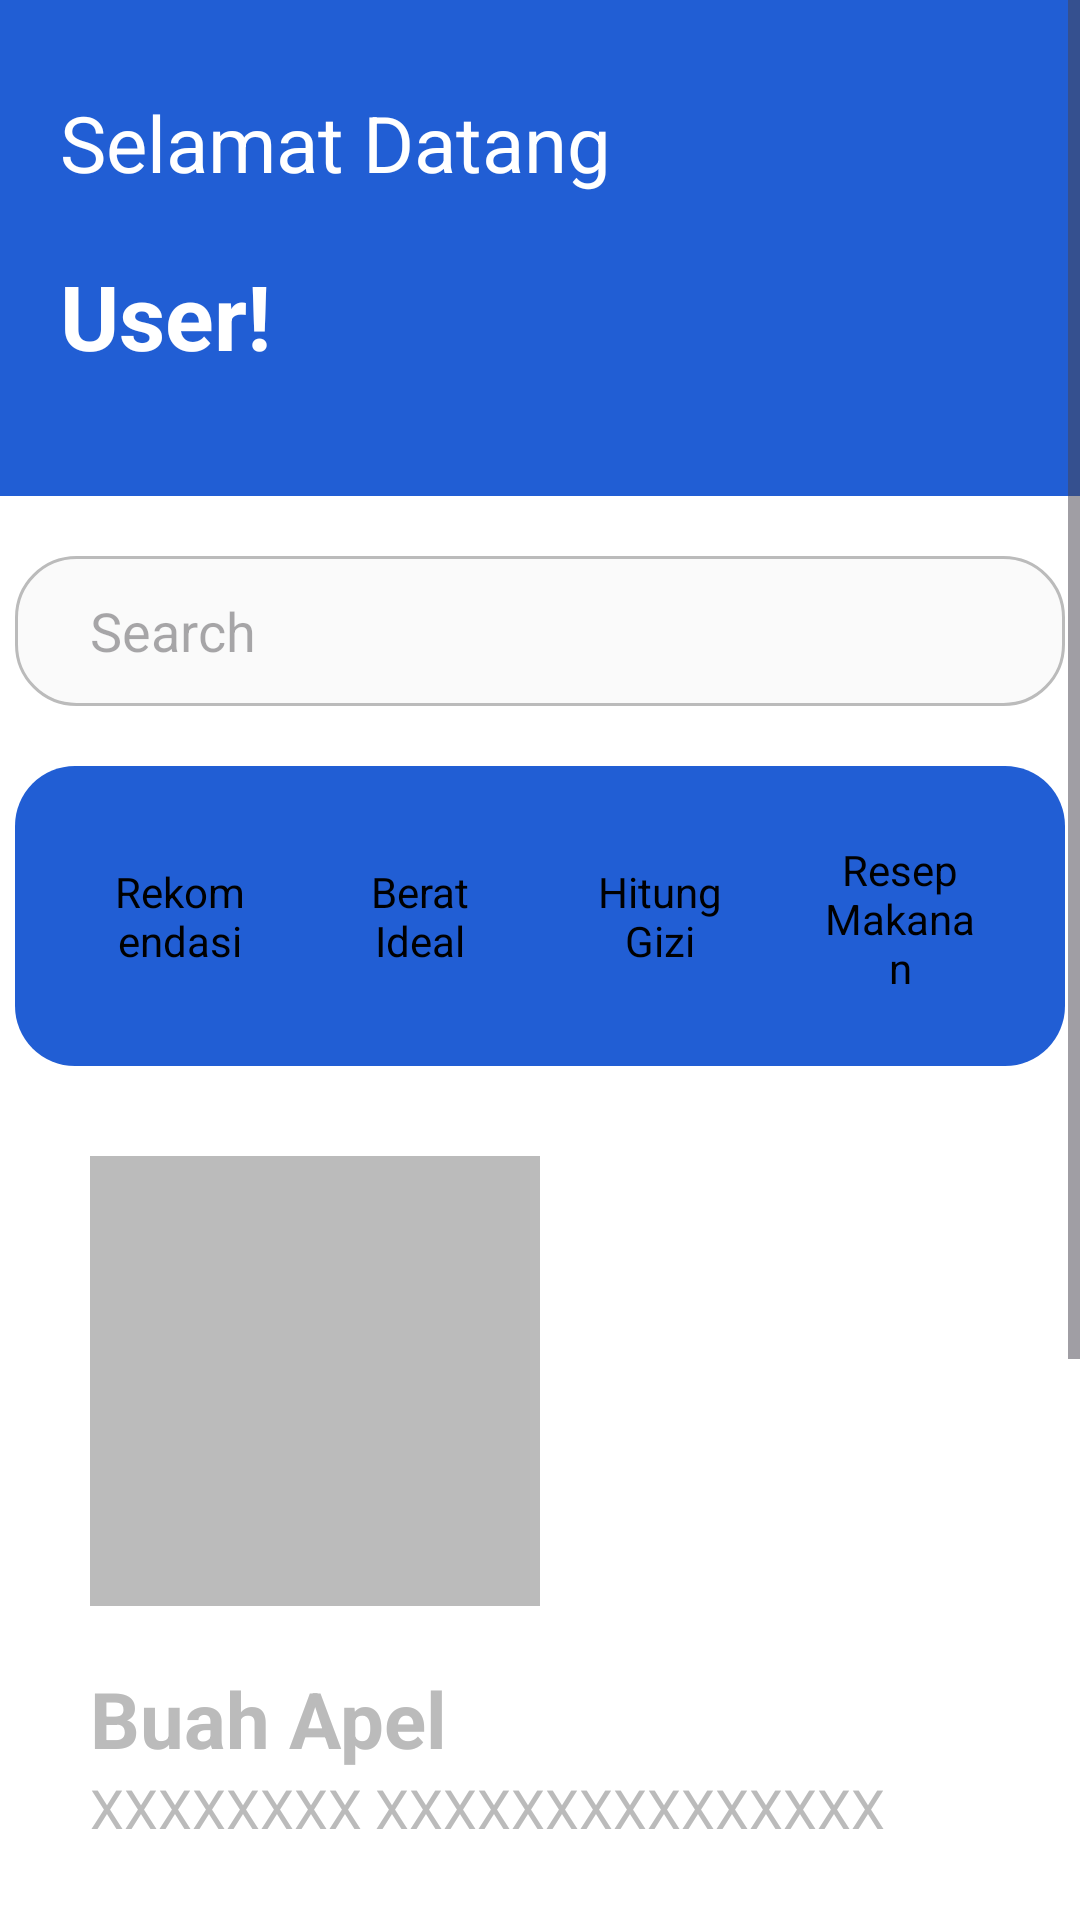

Reconstruct the res/layout file that produces this screen, plus the resources it refers to.
<!-- AndroidManifest.xml: application theme Theme.ProjectMobile8 -->
<!-- res/layout/activity_halaman_utama.xml -->
<?xml version="1.0" encoding="utf-8"?>
<ScrollView xmlns:android="http://schemas.android.com/apk/res/android"
    xmlns:app="http://schemas.android.com/apk/res-auto"
    xmlns:tools="http://schemas.android.com/tools"
    android:layout_width="match_parent"
    android:layout_height="match_parent"
    android:background="@color/white"
    android:orientation="vertical"
    tools:context=".HalamanUtama">

    <RelativeLayout
        android:layout_width="match_parent"
        android:layout_height="match_parent">

        <LinearLayout
            android:id="@+id/linearlayout"
            android:layout_width="match_parent"
            android:layout_height="wrap_content"
            android:background="@color/abu"
            android:orientation="vertical">

            <RelativeLayout
                android:layout_width="wrap_content"
                android:layout_height="wrap_content"
                android:background="@color/biru">

                <TextView
                    android:id="@+id/welcome"
                    android:layout_width="match_parent"
                    android:layout_height="wrap_content"
                    android:text="Selamat Datang"
                    android:textSize="26sp"
                    android:layout_marginTop="30dp"
                    android:layout_marginLeft="20dp"
                    android:textColor="@color/white" />

                <TextView
                    android:id="@+id/namaUser"
                    android:layout_width="wrap_content"
                    android:layout_height="wrap_content"
                    android:text="User!"
                    android:layout_below="@id/welcome"
                    android:layout_marginTop="20dp"
                    android:layout_marginLeft="20dp"
                    android:layout_marginBottom="40dp"
                    android:textSize="30sp"
                    android:textStyle="bold"
                    android:textColor="@color/white" />

                <ImageView
                    android:id="@+id/icUser"
                    android:layout_width="60dp"
                    android:layout_height="60dp"
                    android:src="@drawable/ic_user"
                    android:scaleX="1"
                    android:scaleY="1"
                    android:layout_alignParentEnd="true"
                    android:layout_centerVertical="true"
                    android:layout_marginRight="40dp"
                    app:tint="@color/white"
                    android:onClick="halProfile"/>

            </RelativeLayout>

        </LinearLayout>

        <EditText
            android:id="@+id/cari"
            android:layout_width="350dp"
            android:layout_height="50dp"
            android:hint="Search"
            android:textColor="@color/black"
            android:background="@drawable/cari"
            android:layout_below="@id/linearlayout"
            android:layout_marginTop="20dp"
            android:layout_centerHorizontal="true"
            android:paddingLeft="25dp" />

        <LinearLayout
            android:id="@+id/linearlayout2"
            android:layout_width="350dp"
            android:layout_height="wrap_content"
            android:background="@drawable/relative_layout"
            android:orientation="vertical"
            android:layout_centerHorizontal="true"
            android:layout_below="@id/cari"
            android:layout_marginTop="20dp"
            android:backgroundTint="@color/biru">

            <RelativeLayout
                android:layout_width="wrap_content"
                android:layout_height="wrap_content"
                android:layout_gravity="center"
                android:layout_marginTop="10dp"
                android:layout_marginBottom="10dp">

                <LinearLayout
                    android:id="@+id/linearlayout3"
                    android:layout_width="70dp"
                    android:layout_height="70dp"
                    android:layout_marginStart="5dp"
                    android:layout_marginTop="5dp"
                    android:layout_marginEnd="5dp"
                    android:layout_marginBottom="5dp"
                    android:background="@drawable/linear_layout"
                    android:onClick="halRekomendasi">

                    <TextView
                        android:layout_width="wrap_content"
                        android:layout_height="wrap_content"
                        android:layout_gravity="center"
                        android:layout_margin="10dp"
                        android:text="Rekomendasi"
                        android:textAlignment="center"
                        android:textColor="@color/black"
                        android:textSize="14sp" />

                </LinearLayout>

                <LinearLayout
                    android:id="@+id/linearlayout4"
                    android:layout_width="70dp"
                    android:layout_height="70dp"
                    android:layout_marginStart="5dp"
                    android:layout_marginTop="5dp"
                    android:layout_marginEnd="5dp"
                    android:layout_marginBottom="5dp"
                    android:layout_toEndOf="@id/linearlayout3"
                    android:background="@drawable/linear_layout"
                    android:onClick="halKalkulatorBeratIdeal">

                    <TextView
                        android:layout_width="wrap_content"
                        android:layout_height="wrap_content"
                        android:layout_gravity="center"
                        android:layout_margin="10dp"
                        android:text="Berat Ideal"
                        android:textAlignment="center"
                        android:textColor="@color/black"
                        android:textSize="14sp" />

                </LinearLayout>

                <LinearLayout
                    android:id="@+id/linearlayout5"
                    android:layout_width="70dp"
                    android:layout_height="70dp"
                    android:layout_marginStart="5dp"
                    android:layout_marginTop="5dp"
                    android:layout_marginEnd="5dp"
                    android:layout_marginBottom="5dp"
                    android:layout_toEndOf="@id/linearlayout4"
                    android:background="@drawable/linear_layout"
                    android:onClick="halHitungGizi">

                    <TextView
                        android:layout_width="wrap_content"
                        android:layout_height="wrap_content"
                        android:layout_gravity="center"
                        android:layout_margin="10dp"
                        android:text="Hitung Gizi"
                        android:textAlignment="center"
                        android:textColor="@color/black"
                        android:textSize="14sp" />

                </LinearLayout>

                <LinearLayout
                    android:id="@+id/linearlayout6"
                    android:layout_width="70dp"
                    android:layout_height="70dp"
                    android:layout_marginStart="5dp"
                    android:layout_marginTop="5dp"
                    android:layout_marginEnd="5dp"
                    android:layout_marginBottom="5dp"
                    android:layout_toEndOf="@id/linearlayout5"
                    android:background="@drawable/linear_layout"
                    android:onClick="halResep">

                    <TextView
                        android:layout_width="wrap_content"
                        android:layout_height="wrap_content"
                        android:layout_gravity="center"
                        android:layout_margin="10dp"
                        android:text="Resep Makanan"
                        android:textAlignment="center"
                        android:textColor="@color/black"
                        android:textSize="14sp" />

                </LinearLayout>

            </RelativeLayout>

        </LinearLayout>

        <LinearLayout
            android:id="@+id/linearlayout7"
            android:layout_width="150dp"
            android:layout_height="150dp"
            android:layout_below="@id/linearlayout2"
            android:layout_marginTop="30dp"
            android:layout_marginLeft="30dp"
            android:background="@color/abu"
            android:orientation="vertical"
            android:onClick="halApel"/>

        <TextView
            android:id="@+id/namaBuah1"
            android:layout_width="wrap_content"
            android:layout_height="wrap_content"
            android:text="Buah Apel"
            android:layout_below="@id/linearlayout7"
            android:layout_marginLeft="30dp"
            android:layout_marginTop="20dp"
            android:textSize="26sp"
            android:textStyle="bold"
            android:textColor="@color/abu"/>

        <TextView
            android:id="@+id/keterangan1"
            android:layout_width="wrap_content"
            android:layout_height="wrap_content"
            android:text="XXXXXXXX XXXXXXXXXXXXXXX"
            android:layout_below="@id/namaBuah1"
            android:layout_marginLeft="30dp"
            android:textSize="18sp"
            android:textColor="@color/abu" />

        <LinearLayout
            android:id="@+id/linearlayout8"
            android:layout_width="150dp"
            android:layout_height="150dp"
            android:layout_below="@id/keterangan1"
            android:layout_marginLeft="30dp"
            android:layout_marginTop="30dp"
            android:background="@color/abu"
            android:contentDescription="@string/app_name"
            android:onClick="halApel"
            android:orientation="vertical" />

        <TextView
            android:id="@+id/namaBuah2"
            android:layout_width="wrap_content"
            android:layout_height="wrap_content"
            android:text="Buah Apel"
            android:layout_below="@id/linearlayout8"
            android:layout_marginLeft="30dp"
            android:layout_marginTop="20dp"
            android:textSize="26sp"
            android:textStyle="bold"
            android:textColor="@color/abu"/>

        <TextView
            android:id="@+id/keterangan2"
            android:layout_width="wrap_content"
            android:layout_height="wrap_content"
            android:text="XXXXXXXX XXXXXXXXXXXXXXX"
            android:layout_below="@id/namaBuah2"
            android:layout_marginLeft="30dp"
            android:textSize="18sp"
            android:textColor="@color/abu"
            android:layout_marginBottom="30dp"/>

    </RelativeLayout>

</ScrollView>
<!-- resources referenced by this layout -->
<resources>
  <color name="abu">#BBBBBB</color>
  <color name="biru">#215ED4</color>
  <color name="black">#FF000000</color>
  <color name="white">#FFFFFFFF</color>
  <!-- drawable cari (drawable) -->
  <?xml version="1.0" encoding="utf-8"?>
  <selector xmlns:android="http://schemas.android.com/apk/res/android">
      <item android:state_enabled="true">
          <shape android:shape="rectangle">
              <solid android:color="#FAFAFA" />
              <corners android:radius="20dp" />
              <stroke android:width="1dp" android:color="@color/abu" />
          </shape>
      </item>
  </selector>
  <!-- drawable relative_layout (drawable) -->
  <?xml version="1.0" encoding="utf-8"?>
  <selector xmlns:android="http://schemas.android.com/apk/res/android">
      <item android:state_enabled="true">
          <shape android:shape="rectangle">
              <solid android:color="@color/abu" />
              <corners android:radius="20dp" />
          </shape>
      </item>
  </selector>
  <string name="app_name">projectmobile8</string>
  <style name="Theme.ProjectMobile8" parent="Base.Theme.ProjectMobile8" />
  <style name="Base.Theme.ProjectMobile8" parent="Theme.Material3.DayNight">
          
          
      </style>
</resources>
